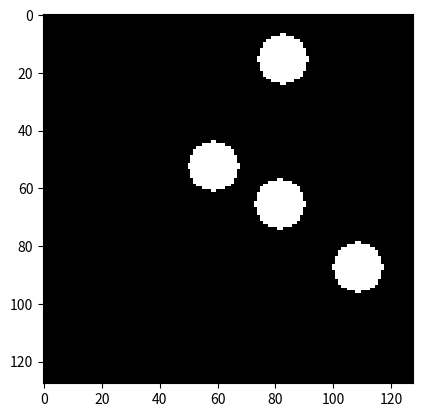
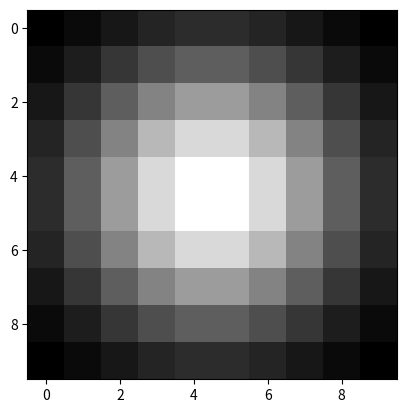
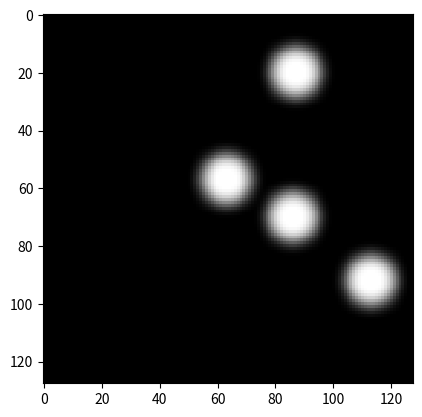

Python code for these plots, in order:
import numpy as np
from matplotlib import pyplot as plt
from matplotlib import cm
#%matplotlib inline

def make_img_fft():
    arr = np.random.rand(1024,1024)
    arr = arr>0.9999
    ker = np.zeros_like(arr)
    ker[:30,:10] = 1.
    farr = np.fft.fftn(arr)
    fker = np.fft.fftn(ker)
    return np.abs(np.fft.ifftn(farr*fker))

def make_img(num_obj=100, obj_rad=5, nr=1024, nc=1024):
    arr = np.zeros((nr,nc))
    kerLen = 2*obj_rad
    (X,Y) = np.mgrid[-1:1:1j*kerLen, -1:1:1j*kerLen]
    ker = (np.sqrt(X*X+Y*Y) <= 0.9)
    rand_pos = np.random.rand(num_obj, 2)
    for (x,y) in rand_pos:
        xstart = int(x*(nc-kerLen))
        ystart = int(y*(nr-kerLen))
        arr[xstart:xstart+kerLen, ystart:ystart+kerLen] += ker
    return arr

def low_pass_filter(arr, lpf=0.4):
    (shy, shx) = arr.shape
    (X,Y) = np.mgrid[-1:1:1j*shx,-1:1:1j*shy]
    farr = np.fft.fftn(arr)
    fker = np.fft.ifftshift(np.exp(-(X*X+Y*Y)/(lpf*lpf) ))
    return np.abs(np.fft.ifftn(farr*fker))

def make_gaussian_kernel(nr=10,nc=10,lpf=2.):
    (X,Y) = 1.*np.mgrid[-1:1:1j*nc,-1:1:1j*nr]
    ker = np.exp(-(X*X+Y*Y)/(lpf*lpf) )
    return ker/ker.max()

def convolution_filter(arr, ker):
    (k_shy, k_shx) = ker.shape    
    padded_ker = np.zeros_like(arr)
    padded_ker[:k_shy, :k_shx] = ker
    farr = np.fft.fftn(arr)
    fker = np.fft.fftn(padded_ker)
    return np.abs(np.fft.ifftn(farr*fker))

def my_imshow(arr):
    f,ax = plt.subplots()
    ax.imshow(arr, cmap=cm.gray, interpolation='none')
    plt.show()

img = make_img(num_obj=4, obj_rad=10, nr=128, nc=128)
my_imshow(img)
ker = make_gaussian_kernel(lpf=.8)
my_imshow(ker)
my_imshow(convolution_filter(img, ker))
